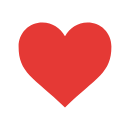
t = 0.00 s
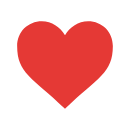
t = 0.70 s
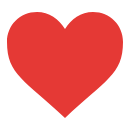
t = 1.40 s
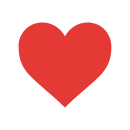
t = 1.80 s
t = 2.90 s: frame unchanged from t = 1.80 s, image omitted
t = 3.45 s: frame unchanged from t = 1.80 s, image omitted

The animated SVG that drew these frames (rendered in a browser with its animation timeline set to each time). Animation: 1 SMIL element (animateTransform=1); one cycle of 4.00 s, repeats indefinitely.

<?xml version="1.0" encoding="UTF-8" standalone="no"?>
<svg
   xmlns="http://www.w3.org/2000/svg"
   version="1.1"
   width="130"
   height="130">
  <path
     d="M 65,29 C 59,19 49,12 37,12 20,12 7,25 7,42 7,75 25,80 65,118 105,80 123,75 123,42 123,25 110,12 93,12 81,12 71,19 65,29 z"
     fill="#E53935"
     transform-origin="65 65"
  >
      <animateTransform
              attributeName="transform"
              attributeType="XML"
              type="scale"
              values="0.8;0.9;0.8;1;0.8;0.8"
              keyTimes="0;0.1;0.2;0.35;0.45;1"
              dur="4s"
              repeatCount="indefinite"
      />
  </path>
</svg>
